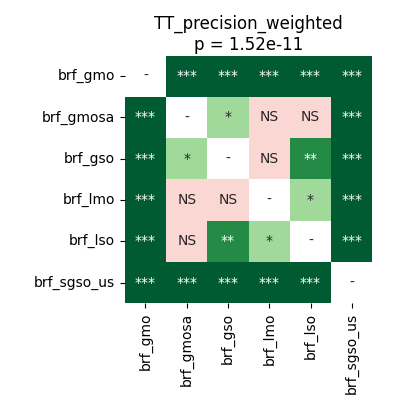

The data file committed next to this chart (first rows):
	brf_gmo	brf_gmosa	brf_gso	brf_lmo	brf_lso	brf_sgso_us
brf_gmo	1.0	5.0862630208333336e-05	5.0862630208333336e-05	5.0862630208333336e-05	5.0862630208333336e-05	5.0862630208333336e-05
brf_gmosa	5.0862630208333336e-05	1.0	0.0104	0.1078	0.8603	5.0862630208333336e-05
brf_gso	5.0862630208333336e-05	0.0104	1.0	0.8603	0.001511	5.0862630208333336e-05
brf_lmo	5.0862630208333336e-05	0.1078	0.8603	1.0	0.02281	5.0862630208333336e-05
brf_lso	5.0862630208333336e-05	0.8603	0.001511	0.02281	1.0	5.0862630208333336e-05
brf_sgso_us	5.0862630208333336e-05	5.0862630208333336e-05	5.0862630208333336e-05	5.0862630208333336e-05	5.0862630208333336e-05	1.0
